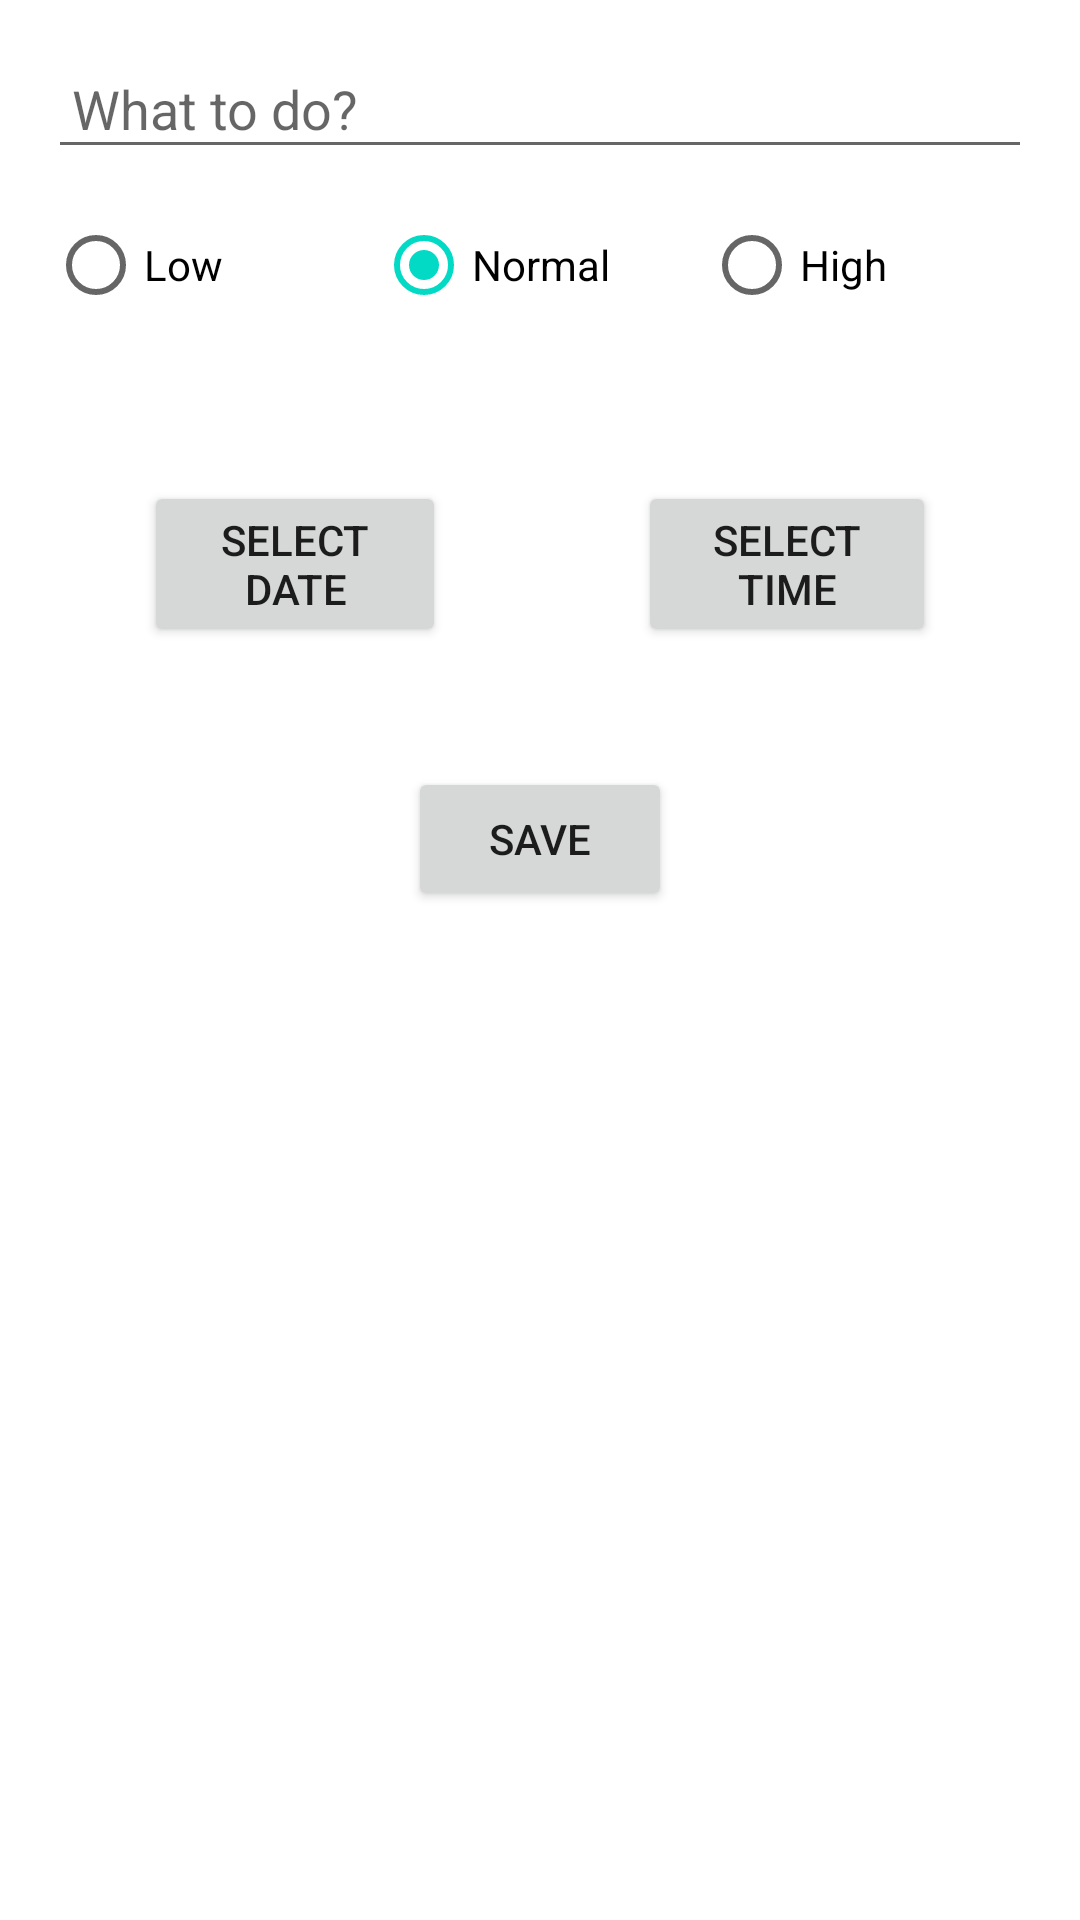

Layout XML and referenced resources for this Android screen:
<!-- AndroidManifest.xml: application theme Theme.ToDo_App -->
<!-- res/layout/fragment_new_todo.xml -->
<?xml version="1.0" encoding="utf-8"?>
<RelativeLayout xmlns:android="http://schemas.android.com/apk/res/android"
    xmlns:tools="http://schemas.android.com/tools"
    android:layout_width="match_parent"
    android:layout_height="match_parent"
    android:padding="16dp"
    tools:context=".NewTodoFragment">

    <EditText
        android:layout_width="match_parent"
        android:layout_height="wrap_content"
        android:hint="What to do?"
        android:padding="8dp"
        android:layout_centerHorizontal="true"
        android:id="@+id/etInput"/>
    <RadioGroup
        android:id="@+id/rgPriority"
        android:layout_width="match_parent"
        android:layout_height="wrap_content"
        android:layout_centerHorizontal="true"
        android:layout_below="@+id/etInput"
        android:layout_marginTop="8dp"
        android:orientation="horizontal">

        <RadioButton
            android:id="@+id/rbLow"
            android:layout_width="0dp"
            android:layout_height="wrap_content"
            android:layout_weight="1"
            android:text="Low" />

        <RadioButton
            android:id="@+id/rbNormal"
            android:layout_width="0dp"
            android:layout_height="wrap_content"
            android:layout_weight="1"
            android:checked="true"
            android:text="Normal" />

        <RadioButton
            android:id="@+id/rbHigh"
            android:layout_width="0dp"
            android:layout_height="wrap_content"
            android:layout_weight="1"
            android:text="High" />
    </RadioGroup>
    <LinearLayout
        android:id="@+id/llButton"
        android:layout_width="match_parent"
        android:layout_height="wrap_content"
        android:layout_below="@+id/rgPriority"
        android:layout_centerHorizontal="true"
        android:layout_marginTop="16dp"
        android:orientation="horizontal">
        <Button
            android:id="@+id/btDate"
            android:layout_width="wrap_content"
            android:layout_height="wrap_content"
            android:layout_weight="1"
            android:layout_margin="32dp"
            android:text="Select date"/>

        <Button
            android:id="@+id/btTime"
            android:layout_width="wrap_content"
            android:layout_height="wrap_content"
            android:layout_weight="1"
            android:layout_margin="32dp"
            android:text="Select time"/>
    </LinearLayout>

    <Button
        android:id="@+id/btSave"
        android:layout_below="@id/llButton"
        android:layout_width="wrap_content"
        android:layout_height="wrap_content"
        android:layout_marginTop="8dp"
        android:layout_centerHorizontal="true"
        android:text="Save"/>



</RelativeLayout>
<!-- resources referenced by this layout -->
<resources>
  <style name="Theme.ToDo_App" parent="Theme.MaterialComponents.DayNight.DarkActionBar">
          
          <item name="colorPrimary">@color/purple_500</item>
          <item name="colorPrimaryVariant">@color/purple_700</item>
          <item name="colorOnPrimary">@color/white</item>
          
          <item name="colorSecondary">@color/teal_200</item>
          <item name="colorSecondaryVariant">@color/teal_700</item>
          <item name="colorOnSecondary">@color/black</item>
          
          <item name="android:statusBarColor">?attr/colorPrimaryVariant</item>
          
      </style>
  <!-- not gathered from this repository: default colours our renderer supplied (Android Studio template values) -->
  <color name="purple_500">#FF6200EE</color>
  <color name="purple_700">#FF3700B3</color>
  <color name="teal_200">#FF03DAC5</color>
  <color name="teal_700">#FF018786</color>
  <color name="black">#FF000000</color>
  <color name="white">#FFFFFFFF</color>
</resources>
